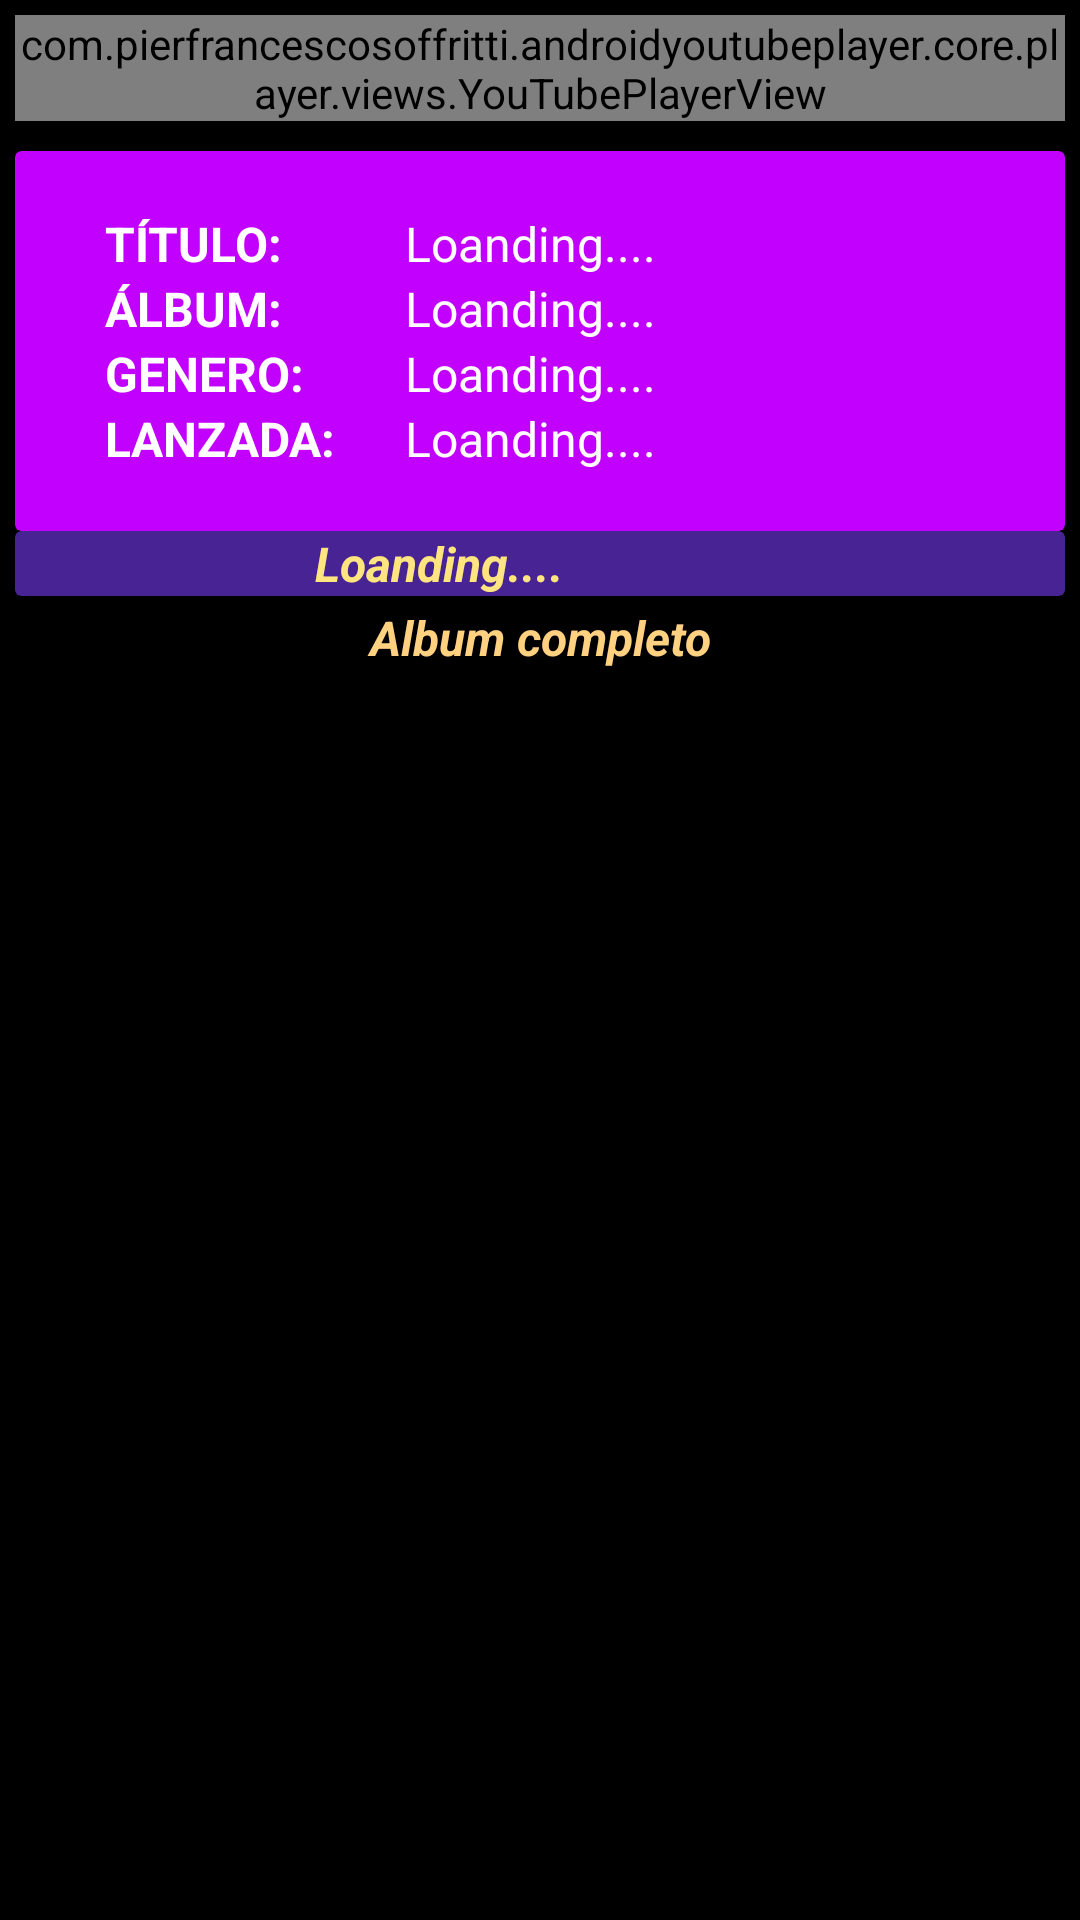

Here is an Android app screen rendered from its layout file. Give the layout XML and the strings, colors and styles it references.
<!-- AndroidManifest.xml: application theme Theme.Deer -->
<!-- res/layout/activity_video_contenido.xml -->
<?xml version="1.0" encoding="utf-8"?>
<androidx.constraintlayout.widget.ConstraintLayout xmlns:android="http://schemas.android.com/apk/res/android"
    xmlns:app="http://schemas.android.com/apk/res-auto"
    xmlns:tools="http://schemas.android.com/tools"
    android:layout_width="match_parent"
    android:layout_height="match_parent"
    android:background="#000000"
    tools:context=".VideoContenido">

    <LinearLayout
        android:layout_width="match_parent"
        android:layout_height="match_parent"
        android:layout_marginStart="5dp"
        android:layout_marginTop="5dp"
        android:layout_marginEnd="5dp"
        android:orientation="vertical"
        app:layout_constraintEnd_toEndOf="parent"
        app:layout_constraintStart_toStartOf="parent"
        app:layout_constraintTop_toTopOf="parent">

        <LinearLayout
            android:id="@+id/superior"
            android:layout_width="match_parent"
            android:layout_height="wrap_content"
            android:orientation="vertical"
            android:paddingBottom="10dp">

            <com.pierfrancescosoffritti.androidyoutubeplayer.core.player.views.YouTubePlayerView
                android:id="@+id/youtube_player_view"
                android:layout_width="match_parent"
                android:layout_height="wrap_content"

                app:autoPlay="false"
                app:showFullScreenButton="false"
                app:showSeekBar="true"
                app:showVideoCurrentTime="true"
                app:showVideoDuration="true"
                app:showYouTubeButton="false" />
        </LinearLayout>

        <androidx.cardview.widget.CardView
            android:id="@+id/card_info"
            android:layout_width="match_parent"
            android:layout_height="wrap_content"
            android:paddingStart="10dp"
            android:paddingLeft="10dp"
            android:paddingEnd="10dp"
            android:paddingRight="10dp"
            app:cardBackgroundColor="#FFC100FE">

            <LinearLayout
                android:layout_width="match_parent"
                android:layout_height="wrap_content"
                android:orientation="vertical"
                android:paddingStart="30dp"
                android:paddingTop="20dp"
                android:paddingEnd="30dp"
                android:paddingBottom="20dp">

                <LinearLayout
                    android:layout_width="match_parent"
                    android:layout_height="match_parent"
                    android:orientation="horizontal">

                    <TextView
                        android:layout_width="100dp"
                        android:layout_height="wrap_content"
                        android:paddingEnd="20dp"
                        android:text="TÍTULO:"
                        android:textAlignment="textStart"
                        android:textColor="#FFFFFF"
                        android:textSize="16sp"
                        android:textStyle="bold" />

                    <TextView
                        android:id="@+id/tvTitle"
                        android:layout_width="wrap_content"
                        android:layout_height="wrap_content"
                        android:layout_weight="1"
                        android:text="Loanding...."
                        android:textColor="#FFFFFF"
                        android:textSize="16sp" />
                </LinearLayout>

                <LinearLayout
                    android:layout_width="match_parent"
                    android:layout_height="match_parent"
                    android:orientation="horizontal">

                    <TextView
                        android:layout_width="100dp"
                        android:layout_height="wrap_content"
                        android:paddingEnd="20dp"
                        android:text="ÁLBUM:"
                        android:textAlignment="textStart"
                        android:textColor="#FFFFFF"
                        android:textSize="16sp"
                        android:textStyle="bold" />

                    <TextView
                        android:id="@+id/tvAlbum"
                        android:layout_width="wrap_content"
                        android:layout_height="wrap_content"
                        android:layout_weight="1"
                        android:text="Loanding...."
                        android:textColor="#FFFFFF"
                        android:textSize="16sp" />
                </LinearLayout>

                <LinearLayout
                    android:layout_width="match_parent"
                    android:layout_height="match_parent"
                    android:orientation="horizontal">

                    <TextView
                        android:layout_width="100dp"
                        android:layout_height="wrap_content"
                        android:paddingEnd="20dp"
                        android:text="GENERO:"
                        android:textAlignment="textStart"
                        android:textColor="#FFFFFF"
                        android:textSize="16sp"
                        android:textStyle="bold" />

                    <TextView
                        android:id="@+id/tvGenre"
                        android:layout_width="wrap_content"
                        android:layout_height="wrap_content"
                        android:layout_weight="1"
                        android:text="Loanding...."
                        android:textColor="#FFFFFF"
                        android:textSize="16sp" />
                </LinearLayout>

                <LinearLayout
                    android:layout_width="match_parent"
                    android:layout_height="match_parent"
                    android:orientation="horizontal">

                    <TextView
                        android:layout_width="100dp"
                        android:layout_height="wrap_content"
                        android:paddingEnd="20dp"
                        android:text="LANZADA:"
                        android:textAlignment="textStart"
                        android:textColor="#FFFFFF"
                        android:textSize="16sp"
                        android:textStyle="bold" />

                    <TextView
                        android:id="@+id/tvDate"
                        android:layout_width="wrap_content"
                        android:layout_height="wrap_content"
                        android:layout_weight="1"
                        android:text="Loanding...."
                        android:textColor="#FFFFFF"
                        android:textSize="16sp" />
                </LinearLayout>

            </LinearLayout>
        </androidx.cardview.widget.CardView>

        <androidx.cardview.widget.CardView
            android:id="@+id/card_artista_seccion"
            android:layout_width="match_parent"
            android:layout_height="wrap_content"
            app:cardBackgroundColor="#FD492495">

            <LinearLayout
                android:layout_width="match_parent"
                android:layout_height="match_parent"
                android:orientation="horizontal">

                <ImageView
                    android:id="@+id/imageView"
                    android:layout_width="100dp"
                    android:layout_height="wrap_content"
                    app:srcCompat="@drawable/ic_artista" />

                <TextView
                    android:id="@+id/tvArtist"
                    android:layout_width="wrap_content"
                    android:layout_height="wrap_content"
                    android:layout_weight="1"
                    android:text="Loanding...."
                    android:textColor="#FFE57F"
                    android:textSize="16sp"
                    android:textStyle="bold|italic" />
            </LinearLayout>
        </androidx.cardview.widget.CardView>

        <TextView
            android:id="@+id/textView3"
            android:layout_width="match_parent"
            android:layout_height="wrap_content"
            android:paddingTop="3dp"
            android:paddingBottom="3dp"
            android:text="Album completo"
            android:textAlignment="center"
            android:textColor="#FFD180"
            android:textSize="16sp"
            android:textStyle="bold|italic" />

        <androidx.recyclerview.widget.RecyclerView
            android:id="@+id/playlist"
            android:layout_width="match_parent"
            android:layout_height="match_parent"
            android:paddingTop="5dp"
            tools:layout_editor_absoluteY="392dp" />

    </LinearLayout>

</androidx.constraintlayout.widget.ConstraintLayout>
<!-- resources referenced by this layout -->
<resources>
  <style name="Theme.Deer" parent="Theme.MaterialComponents.DayNight.DarkActionBar">
          
          <item name="colorPrimary">#FD492495</item>
          <item name="colorPrimaryVariant">#FD492495</item>
          <item name="colorOnPrimary">@color/white</item>
          
          <item name="colorSecondary">#A710E9</item>
          <item name="colorSecondaryVariant">#8500BF</item>
          <item name="colorOnSecondary">@color/black</item>
          
          <item name="android:statusBarColor" tools:targetApi="l">?attr/colorPrimaryVariant</item>
          
      </style>
  <!-- not gathered from this repository: default colours our renderer supplied (Android Studio template values) -->
  <color name="black">#FF000000</color>
  <color name="white">#FFFFFFFF</color>
</resources>
